Labelled photos from "dataset", an image-classification folder in shreyashreya07/Citrus-Disease-Detection-System-MobileNetV2. The possible labels are: black spot, canker, greening, healthy.

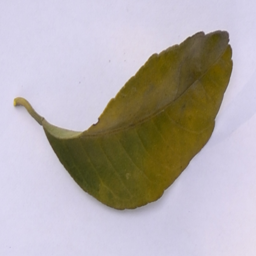
Label: greening

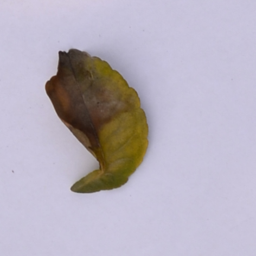
Label: black spot

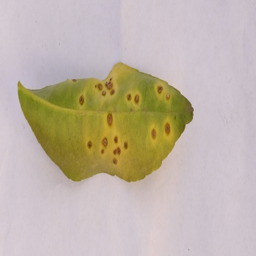
Label: canker

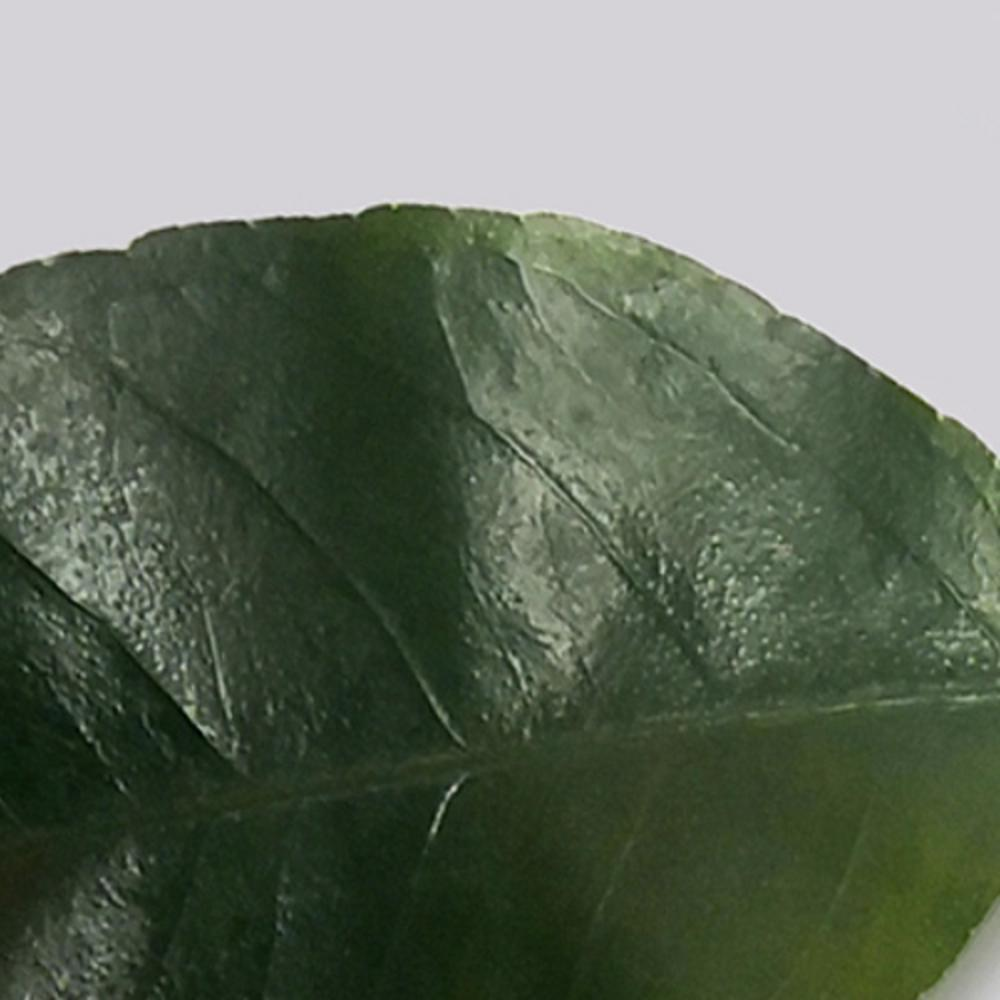
Label: healthy

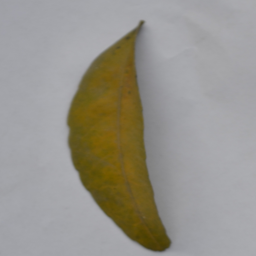
Label: greening

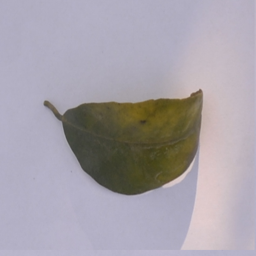
Label: black spot
